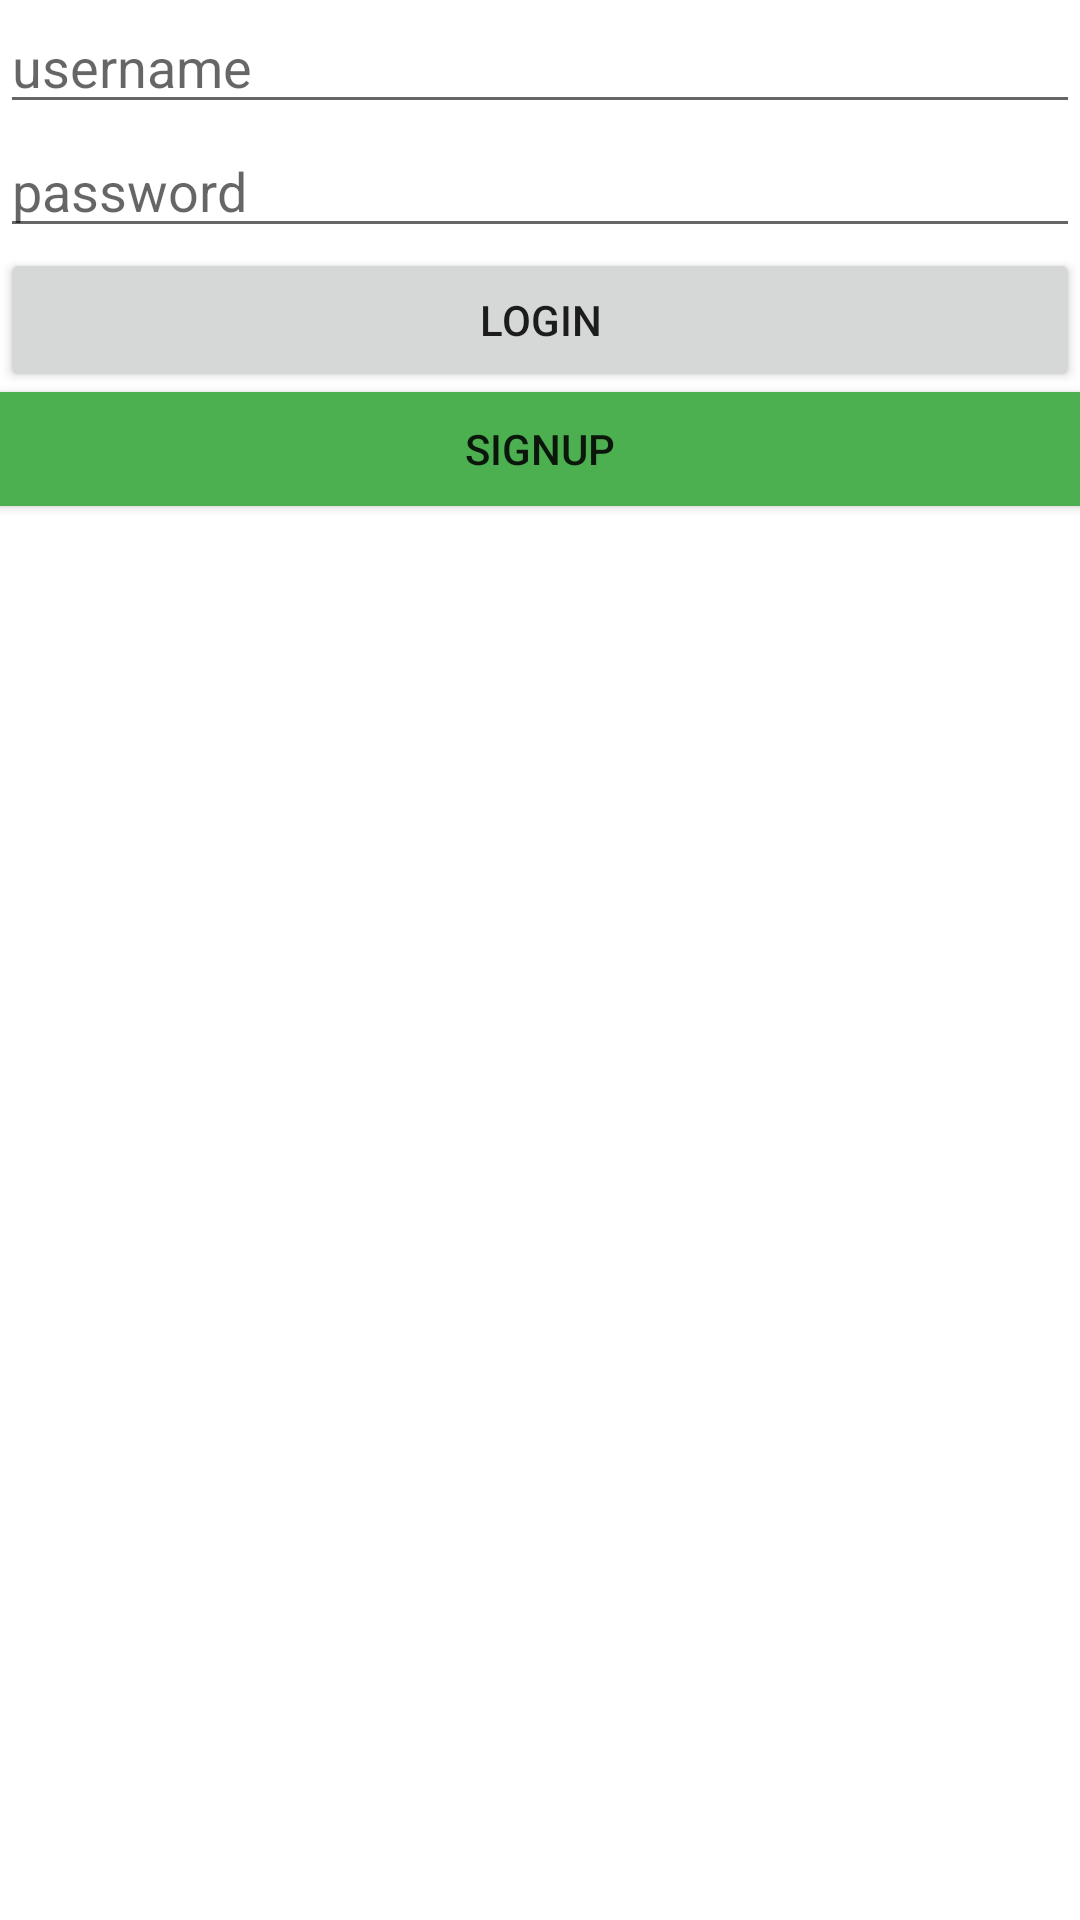

Here is an Android app screen rendered from its layout file. Give the layout XML and the strings, colors and styles it references.
<!-- AndroidManifest.xml: application theme Theme.InstagramClone -->
<!-- res/layout/activity_login.xml -->
<?xml version="1.0" encoding="utf-8"?>
<LinearLayout xmlns:android="http://schemas.android.com/apk/res/android"
    xmlns:app="http://schemas.android.com/apk/res-auto"
    xmlns:tools="http://schemas.android.com/tools"
    android:layout_width="match_parent"
    android:layout_height="match_parent"
    android:layout_margin="16dp"
    android:orientation="vertical"
    android:outlineAmbientShadowColor="#FFFFFF"
    tools:context=".LoginActivity">

    <EditText
        android:id="@+id/etUsername"
        android:layout_width="match_parent"
        android:layout_height="wrap_content"
        android:ems="10"

        android:hint="username"
        android:inputType="textMultiLine" />

    <EditText
        android:id="@+id/etPassword"
        android:layout_width="match_parent"
        android:layout_height="wrap_content"
        android:layout_below="@+id/etUsername"
        android:layout_marginTop="0dp"
        android:ems="10"
        android:gravity="start|top"
        android:hint="password"
        android:inputType="textPassword" />

    <Button
        android:id="@+id/btnLogin"
        android:layout_width="match_parent"
        android:layout_height="wrap_content"
        android:layout_below="@+id/etPassword"
        android:layout_alignParentStart="true"
        android:layout_marginStart="0dp"
        android:layout_marginTop="0dp"
        android:text="Login" />

    <Button
        android:id="@+id/btnSignup"
        android:layout_width="match_parent"
        android:layout_height="38dp"
        android:background="#4CAF50"
        android:text="Signup"
        app:rippleColor="#FFFFFF" />
</LinearLayout>
<!-- resources referenced by this layout -->
<resources>
  <style name="Theme.InstagramClone" parent="Theme.MaterialComponents.DayNight.DarkActionBar">
          
          <item name="colorPrimary">@color/primaryColor</item>
          <item name="colorPrimaryVariant">@color/primaryLightColor</item>
          <item name="colorOnPrimary">@color/white</item>
          
          <item name="colorSecondary">@color/teal_200</item>
          <item name="colorSecondaryVariant">@color/teal_700</item>
          <item name="colorOnSecondary">@color/black</item>
          
          <item name="android:statusBarColor" tools:targetApi="l">?attr/colorPrimaryVariant</item>
          
      </style>
  <color name="primaryColor">#03a9f4</color>
  <color name="primaryLightColor">#67daff</color>
  <!-- not gathered from this repository: default colours our renderer supplied (Android Studio template values) -->
  <color name="teal_200">#FF03DAC5</color>
  <color name="teal_700">#FF018786</color>
  <color name="black">#FF000000</color>
  <color name="white">#FFFFFFFF</color>
</resources>
